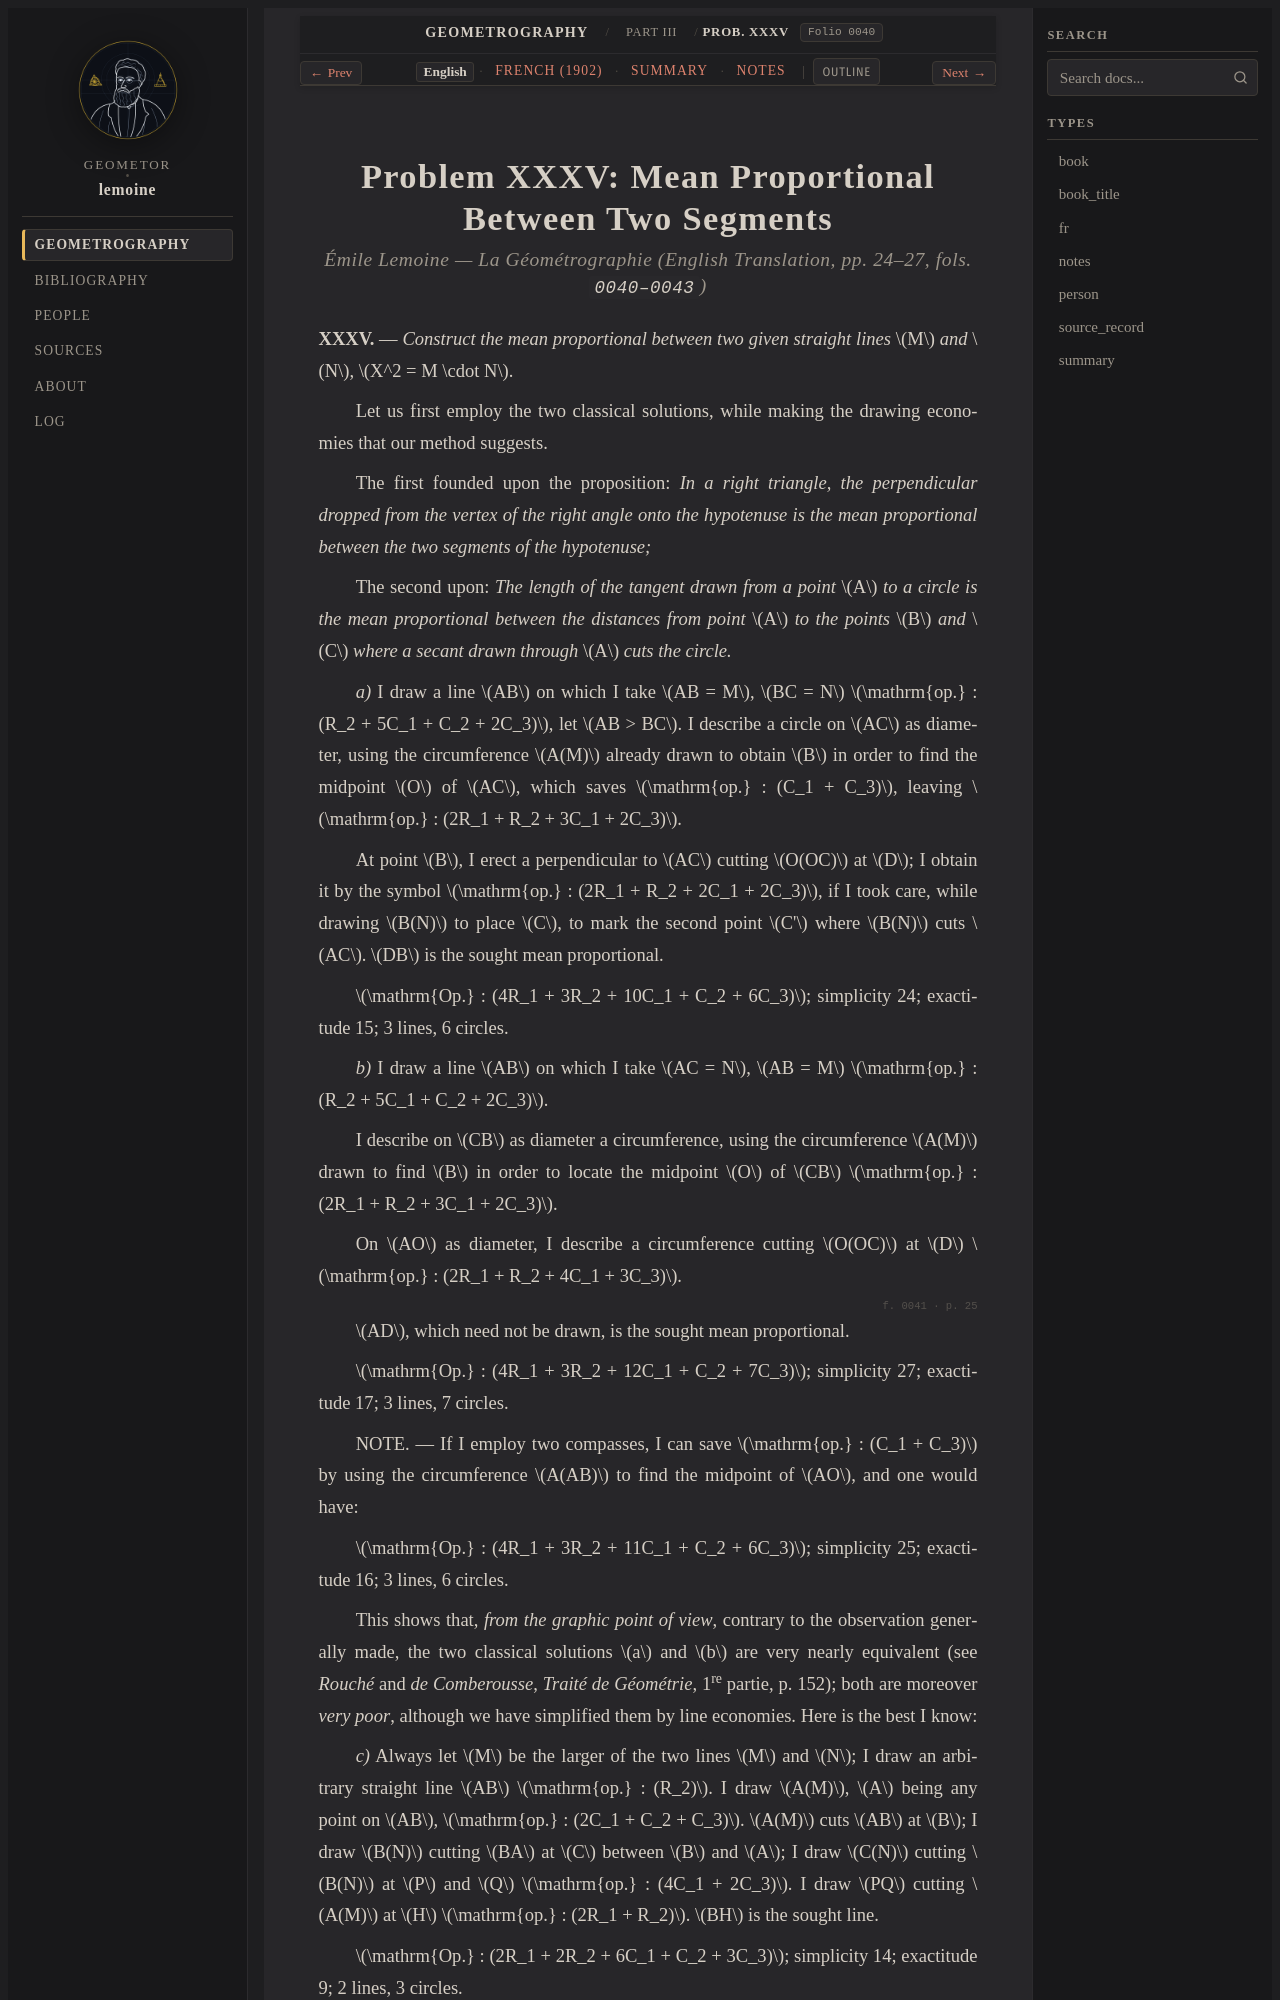

repository: geometor/lemoine · page: geometrographie/part_03_circles_and_tangency/16_mean_proportional_xxxv/index.html · generator: sphinx

:layout: book
:canonical_id: Prob. XXXV
:order: 6
:folio: 0040

.. _lemoine-16_mean_proportional_xxxv-en:

Problem XXXV: Mean Proportional Between Two Segments
====================================================

.. rubric:: Émile Lemoine — *La Géométrographie* (English Translation, pp. 24–27, fols. ``0040–0043``)

.. folio:: 0040
   :page: p. 24

**XXXV.** — *Construct the mean proportional between two given straight lines* :math:`M` *and* :math:`N`, :math:`X^2 = M \cdot N`.

Let us first employ the two classical solutions, while making the drawing economies that our method suggests.

The first founded upon the proposition:
*In a right triangle, the perpendicular dropped from the vertex of the right angle onto the hypotenuse is the mean proportional between the two segments of the hypotenuse;*

The second upon:
*The length of the tangent drawn from a point* :math:`A` *to a circle is the mean proportional between the distances from point* :math:`A` *to the points* :math:`B` *and* :math:`C` *where a secant drawn through* :math:`A` *cuts the circle.*

*a)* I draw a line :math:`AB` on which I take :math:`AB = M`, :math:`BC = N` :math:`\mathrm{op.} : (R_2 + 5C_1 + C_2 + 2C_3)`, let :math:`AB > BC`. I describe a circle on :math:`AC` as diameter, using the circumference :math:`A(M)` already drawn to obtain :math:`B` in order to find the midpoint :math:`O` of :math:`AC`, which saves :math:`\mathrm{op.} : (C_1 + C_3)`, leaving :math:`\mathrm{op.} : (2R_1 + R_2 + 3C_1 + 2C_3)`.

At point :math:`B`, I erect a perpendicular to :math:`AC` cutting :math:`O(OC)` at :math:`D`; I obtain it by the symbol :math:`\mathrm{op.} : (2R_1 + R_2 + 2C_1 + 2C_3)`, if I took care, while drawing :math:`B(N)` to place :math:`C`, to mark the second point :math:`C'` where :math:`B(N)` cuts :math:`AC`. :math:`DB` is the sought mean proportional.

:math:`\mathrm{Op.} : (4R_1 + 3R_2 + 10C_1 + C_2 + 6C_3)`; simplicity 24; exactitude 15; 3 lines, 6 circles.

*b)* I draw a line :math:`AB` on which I take :math:`AC = N`, :math:`AB = M` :math:`\mathrm{op.} : (R_2 + 5C_1 + C_2 + 2C_3)`.

I describe on :math:`CB` as diameter a circumference, using the circumference :math:`A(M)` drawn to find :math:`B` in order to locate the midpoint :math:`O` of :math:`CB` :math:`\mathrm{op.} : (2R_1 + R_2 + 3C_1 + 2C_3)`.

On :math:`AO` as diameter, I describe a circumference cutting :math:`O(OC)` at :math:`D` :math:`\mathrm{op.} : (2R_1 + R_2 + 4C_1 + 3C_3)`.

.. folio:: 0041
   :page: p. 25

:math:`AD`, which need not be drawn, is the sought mean proportional.

:math:`\mathrm{Op.} : (4R_1 + 3R_2 + 12C_1 + C_2 + 7C_3)`; simplicity 27; exactitude 17; 3 lines, 7 circles.

NOTE. — If I employ two compasses, I can save :math:`\mathrm{op.} : (C_1 + C_3)` by using the circumference :math:`A(AB)` to find the midpoint of :math:`AO`, and one would have:

:math:`\mathrm{Op.} : (4R_1 + 3R_2 + 11C_1 + C_2 + 6C_3)`; simplicity 25; exactitude 16; 3 lines, 6 circles.

This shows that, *from the graphic point of view*, contrary to the observation generally made, the two classical solutions :math:`a` and :math:`b` are very nearly equivalent (see *Rouché* and *de Comberousse*, *Traité de Géométrie*, 1\ :sup:`re` partie, p. 152); both are moreover *very poor*, although we have simplified them by line economies. Here is the best I know:
